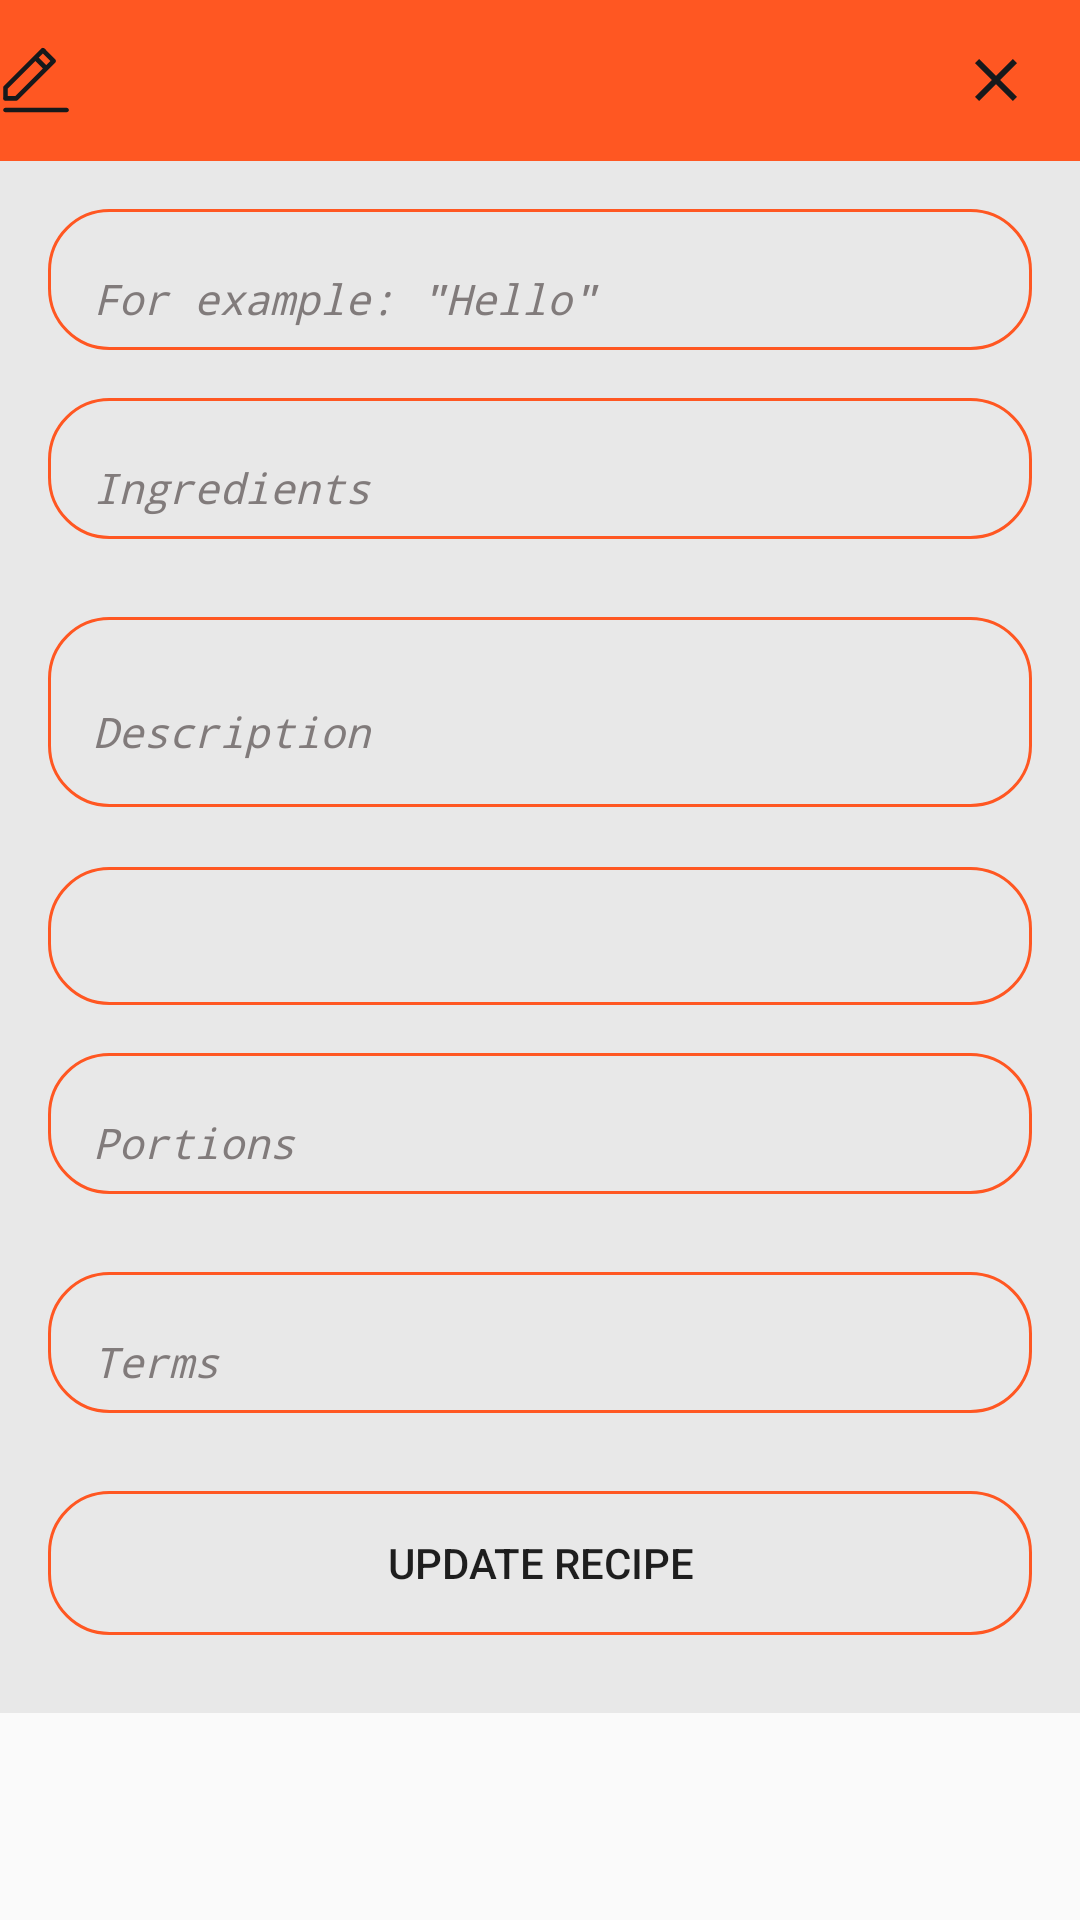

Here is an Android app screen rendered from its layout file. Give the layout XML and the strings, colors and styles it references.
<!-- AndroidManifest.xml: application theme AppTheme -->
<!-- res/layout/fragment_dialog_detail.xml -->
<?xml version="1.0" encoding="utf-8"?>
<ScrollView xmlns:android="http://schemas.android.com/apk/res/android"
    xmlns:app="http://schemas.android.com/apk/res-auto"
    android:layout_width="match_parent"
    android:layout_height="match_parent">

    <LinearLayout
        android:layout_width="match_parent"
        android:layout_height="wrap_content"
        android:background="#E8E8E8"
        android:focusable="true"
        android:focusableInTouchMode="true"
        android:minWidth="1000dp"
        android:orientation="vertical"
        android:paddingBottom="16dp">

        <RelativeLayout
            android:layout_width="match_parent"
            android:layout_height="wrap_content"
            android:background="@color/colorPrimary"
            android:orientation="horizontal">

            <LinearLayout
                android:layout_width="match_parent"
                android:layout_height="match_parent"
                android:gravity="start"
                android:orientation="horizontal">

                <ImageView
                    android:layout_width="wrap_content"
                    android:layout_height="wrap_content"
                    android:layout_gravity="center_vertical"
                    android:layout_marginEnd="16dp"
                    android:src="@drawable/ic_word" />

                <TextView
                    android:id="@+id/tvNewWord"
                    android:layout_width="wrap_content"
                    android:layout_height="wrap_content"
                    android:padding="16dp"
                    android:paddingBottom="7dp"
                    android:paddingTop="7dp"
                    android:textSize="16sp"
                    android:textStyle="bold" />
            </LinearLayout>

            <ImageView
                android:id="@+id/btnClose"
                android:layout_width="wrap_content"
                android:layout_height="wrap_content"
                android:layout_alignParentEnd="true"
                android:layout_centerVertical="true"
                android:layout_marginEnd="16dp"
                android:src="@drawable/ic_close" />

        </RelativeLayout>

        <android.support.design.widget.TextInputLayout
            android:layout_width="match_parent"
            android:layout_height="wrap_content"
            android:layout_marginLeft="16dp"
            android:layout_marginRight="16dp"
            android:layout_marginTop="16dp"
            android:background="@drawable/gradient"
            android:hint="@string/dish_hint_name"
            android:paddingTop="8dp"
            android:textColorHint="@color/hint_text"
            app:hintTextAppearance="@style/FloatLabelEditTextStyle">

            <EditText
                android:id="@+id/edtRecipeName"
                style="@style/FloatLabelEditTextStyle"
                android:layout_width="match_parent"
                android:layout_height="wrap_content"
                android:layout_marginBottom="5dp"
                android:drawablePadding="10dp"
                android:imeOptions="actionNext"
                android:inputType="text"
                android:paddingBottom="2dp"
                android:paddingLeft="15dp"
                android:paddingRight="15dp"
                android:paddingTop="2dp"
                android:textSize="14sp"
                android:typeface="monospace" />
        </android.support.design.widget.TextInputLayout>

        <android.support.design.widget.TextInputLayout
            android:layout_width="match_parent"
            android:layout_height="wrap_content"
            android:layout_marginBottom="10dp"
            android:layout_marginLeft="16dp"
            android:layout_marginRight="16dp"
            android:layout_marginTop="16dp"
            android:background="@drawable/gradient"
            android:hint="@string/dish_hint_ingredient"
            android:paddingTop="8dp"
            android:textColorHint="@color/hint_text"
            app:hintTextAppearance="@style/FloatLabelEditTextStyle">

            <EditText
                android:id="@+id/edtingredient"
                style="@style/FloatLabelEditTextStyle"
                android:layout_width="match_parent"
                android:layout_height="wrap_content"
                android:layout_marginBottom="5dp"
                android:drawablePadding="10dp"
                android:imeOptions="actionNext"
                android:inputType="text"
                android:paddingBottom="2dp"
                android:paddingLeft="15dp"
                android:paddingRight="15dp"
                android:paddingTop="2dp"
                android:textSize="14sp"
                android:typeface="monospace" />
        </android.support.design.widget.TextInputLayout>

        <android.support.design.widget.TextInputLayout
            android:layout_width="match_parent"
            android:layout_height="wrap_content"
            android:layout_marginBottom="10dp"
            android:layout_marginLeft="16dp"
            android:layout_marginRight="16dp"
            android:layout_marginTop="16dp"
            android:background="@drawable/gradient"
            android:hint="@string/dish_hint_description"
            android:paddingTop="8dp"
            android:textColorHint="@color/hint_text"
            app:hintTextAppearance="@style/FloatLabelEditTextStyle">

            <EditText
                android:id="@+id/edtDescription"
                style="@style/FloatLabelEditTextStyle"
                android:layout_width="match_parent"
                android:layout_height="wrap_content"
                android:layout_marginBottom="5dp"
                android:drawablePadding="10dp"
                android:imeOptions="actionNext"
                android:inputType="textMultiLine"
                android:lines="2"
                android:paddingBottom="2dp"
                android:paddingLeft="15dp"
                android:paddingRight="15dp"
                android:paddingTop="2dp"
                android:textSize="14sp"
                android:typeface="monospace" />
        </android.support.design.widget.TextInputLayout>

        <Spinner
            android:id="@+id/spRecipeTypes"
            android:layout_width="match_parent"
            android:layout_height="46dp"
            android:layout_marginLeft="16dp"
            android:layout_marginRight="16dp"
            android:layout_marginTop="10dp"
            android:background="@drawable/gradient" />

        <android.support.design.widget.TextInputLayout
            android:layout_width="match_parent"
            android:layout_height="wrap_content"
            android:layout_marginBottom="10dp"
            android:layout_marginLeft="16dp"
            android:layout_marginRight="16dp"
            android:layout_marginTop="16dp"
            android:background="@drawable/gradient"
            android:hint="@string/dish_hint_portions"
            android:paddingTop="8dp"
            android:textColorHint="@color/hint_text"
            app:hintTextAppearance="@style/FloatLabelEditTextStyle">

            <EditText
                android:id="@+id/edtPortions"
                style="@style/FloatLabelEditTextStyle"
                android:layout_width="match_parent"
                android:layout_height="wrap_content"
                android:layout_marginBottom="5dp"
                android:drawablePadding="10dp"
                android:imeOptions="actionNext"
                android:inputType="number"
                android:paddingBottom="2dp"
                android:paddingLeft="15dp"
                android:paddingRight="15dp"
                android:paddingTop="2dp"
                android:textSize="14sp"
                android:typeface="monospace" />
        </android.support.design.widget.TextInputLayout>

        <android.support.design.widget.TextInputLayout
            android:layout_width="match_parent"
            android:layout_height="wrap_content"
            android:layout_marginBottom="10dp"
            android:layout_marginLeft="16dp"
            android:layout_marginRight="16dp"
            android:layout_marginTop="16dp"
            android:background="@drawable/gradient"
            android:hint="@string/dish_hint_terms"
            android:paddingTop="8dp"
            android:textColorHint="@color/hint_text"
            app:hintTextAppearance="@style/FloatLabelEditTextStyle">

            <EditText
                android:id="@+id/edtTerms"
                style="@style/FloatLabelEditTextStyle"
                android:layout_width="match_parent"
                android:layout_height="wrap_content"
                android:layout_marginBottom="5dp"
                android:drawablePadding="10dp"
                android:imeOptions="actionDone"
                android:inputType="text"
                android:paddingBottom="2dp"
                android:paddingLeft="15dp"
                android:paddingRight="15dp"
                android:paddingTop="2dp"
                android:textSize="14sp"
                android:typeface="monospace" />
        </android.support.design.widget.TextInputLayout>

        <Button
            android:id="@+id/btnUpdateRecipe"
            android:layout_width="match_parent"
            android:layout_height="wrap_content"
            android:layout_marginBottom="10dp"
            android:layout_marginLeft="16dp"
            android:layout_marginRight="16dp"
            android:layout_marginTop="16dp"
            android:background="@drawable/gradient"
            android:text="@string/btn_update_recipe" />

    </LinearLayout>
</ScrollView>
<!-- resources referenced by this layout -->
<resources>
  <color name="colorPrimary">#FF5722</color>
  <color name="hint_text">#817b7b</color>
  <!-- drawable gradient (drawable-v24) -->
  <?xml version="1.0" encoding="utf-8"?>
  <shape xmlns:android="http://schemas.android.com/apk/res/android" android:shape="rectangle" >
      <corners
          android:radius="20dp"/>
  
      <stroke android:color="@color/colorPrimary"
          android:width="1dp"/>
  </shape>
  <!-- drawable ic_close (drawable) -->
  <vector xmlns:android="http://schemas.android.com/apk/res/android"
          android:width="24dp"
          android:height="24dp"
          android:viewportWidth="24.0"
          android:viewportHeight="24.0">
      <path
          android:fillColor="#16191B"
          android:pathData="M19,6.41L17.59,5 12,10.59 6.41,5 5,6.41 10.59,12 5,17.59 6.41,19 12,13.41 17.59,19 19,17.59 13.41,12z"/>
  </vector>
  <!-- drawable ic_word (drawable) -->
  <?xml version="1.0" encoding="utf-8"?>
  <vector xmlns:android="http://schemas.android.com/apk/res/android"
      android:viewportWidth="129"
      android:viewportHeight="129"
      android:width="24dp"
      android:height="24dp">
      <path
          android:pathData="M119.2 114.3l-109.4 0c-2.3 0 -4.1 1.9 -4.1 4.1 0 2.2 1.9 4.1 4.1 4.1l109.5 0c2.3 0 4.1 -1.9 4.1 -4.1 0 -2.2 -1.9 -4.1 -4.2 -4.1z"
          android:fillColor="#16191B" />
      <path
          android:pathData="M5.7 78L5.6 97.5c0 1.1 0.4 2.2 1.2 3 0.8 0.8 1.8 1.2 2.9 1.2l19.4 -0.1c1.1 0 2.1 -0.4 2.9 -1.2l67 -67c1.6 -1.6 1.6 -4.2 0 -5.9L79.8 8.1C78.2 6.5 75.6 6.5 73.9 8.1L60.5 21.6 6.9 75.1C6.2 75.9 5.7 76.9 5.7 78ZM76.9 16.9L90.4 30.4 82.8 38 69.3 24.5 76.9 16.9ZM14 79.8L63.4 30.4 76.9 43.9 27.5 93.2 13.9 93.3 14 79.8Z"
          android:fillColor="#16191B" />
  </vector>
  <string name="btn_update_recipe">Update Recipe</string>
  <string name="dish_hint_description">Description</string>
  <string name="dish_hint_ingredient">Ingredients</string>
  <string name="dish_hint_name">For example: \"Hello\"</string>
  <string name="dish_hint_portions">Portions</string>
  <string name="dish_hint_terms">Terms</string>
  <style name="FloatLabelEditTextStyle" parent="android:Widget.EditText">
          <item name="android:textColor">@color/black_01</item>
          <item name="android:textColorHint">@color/colorAccent</item>
          <item name="android:textSize">12sp</item>
          <item name="android:singleLine">true</item>
          <item name="android:textStyle">italic</item>
          <item name="android:background">@null</item>
          <item name="android:paddingTop">2dp</item>
      </style>
  <style name="AppTheme" parent="Theme.AppCompat.Light.NoActionBar">
          
          <item name="colorPrimary">@color/colorPrimary</item>
          <item name="colorPrimaryDark">@color/colorPrimaryDark</item>
          <item name="colorAccent">@color/colorAccent</item>
      </style>
  <color name="black_01">#16191B</color>
  <color name="colorAccent">#FF4081</color>
  <color name="colorPrimaryDark">#E64A19</color>
</resources>
